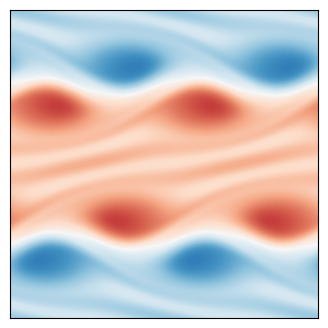

Recreate this plot in Python.
import matplotlib.pyplot as plt
import numpy as np

"""
Create Your Own Navier-Stokes Spectral Method Simulation (With Python)
Philip Mocz (2023), @PMocz

Simulate the Navier-Stokes equations (incompressible viscous fluid)
with a Spectral method

v_t + (v.nabla) v = nu * nabla^2 v + nabla P
div(v) = 0

"""


def build_fourier_operators(N, L, dt, nu):
    """Precompute spectral operators used throughout the simulation."""
    klin = 2.0 * np.pi / L * np.arange(-N / 2, N / 2)
    kmax = np.max(klin)
    kx, ky = np.meshgrid(klin, klin)
    kx = np.fft.ifftshift(kx)
    ky = np.fft.ifftshift(ky)

    kSq = kx**2 + ky**2
    kSq_inv = np.zeros_like(kSq)
    nonzero = kSq != 0
    kSq_inv[nonzero] = 1.0 / kSq[nonzero]

    operators = {
        "kx": kx,
        "ky": ky,
        "ikx": 1j * kx,
        "iky": 1j * ky,
        "kx_kSq_inv": kx * kSq_inv,
        "ky_kSq_inv": ky * kSq_inv,
        "diffusion_factor": 1.0 / (1.0 + dt * nu * kSq),
        "dealias": (
            (np.abs(kx) < (2.0 / 3.0) * kmax)
            & (np.abs(ky) < (2.0 / 3.0) * kmax)
        ),
    }
    return operators


def project_incompressible(vx_hat, vy_hat, kx, ky, kx_kSq_inv, ky_kSq_inv):
    """Project a Fourier-space vector field onto the divergence-free subspace."""
    k_dot_v_hat = kx * vx_hat + ky * vy_hat
    vx_hat -= kx_kSq_inv * k_dot_v_hat
    vy_hat -= ky_kSq_inv * k_dot_v_hat
    return vx_hat, vy_hat


def compute_vorticity(vx_hat, vy_hat, ikx, iky, ifft2):
    """Return real-space vorticity from Fourier-space velocity."""
    return ifft2(ikx * vy_hat - iky * vx_hat).real


def run_simulation(
    N=400,
    tEnd=1,
    dt=0.001,
    tOut=0.01,
    nu=0.001,
    plotRealTime=True,
    verbose=True,
    save_figure=True,
    show_figure=True,
    figure_path="navier-stokes-spectral.png",
    return_state=False,
):
    """Navier-Stokes simulation with Fourier-space time integration."""
    t = 0.0
    L = 1.0

    xlin = np.linspace(0.0, L, num=N + 1)
    xlin = xlin[:N]
    xx, yy = np.meshgrid(xlin, xlin)

    vx0 = -np.sin(2 * np.pi * yy)
    vy0 = np.sin(4 * np.pi * xx)

    ops = build_fourier_operators(N, L, dt, nu)
    kx = ops["kx"]
    ky = ops["ky"]
    ikx = ops["ikx"]
    iky = ops["iky"]
    kx_kSq_inv = ops["kx_kSq_inv"]
    ky_kSq_inv = ops["ky_kSq_inv"]
    diffusion_factor = ops["diffusion_factor"]
    dealias = ops["dealias"]

    fft2 = np.fft.fft2
    ifft2 = np.fft.ifft2

    vx_hat = fft2(vx0)
    vy_hat = fft2(vy0)
    vx_hat, vy_hat = project_incompressible(
        vx_hat, vy_hat, kx, ky, kx_kSq_inv, ky_kSq_inv
    )

    Nt = int(np.ceil(tEnd / dt))

    fig = None
    if plotRealTime or save_figure or show_figure:
        fig = plt.figure(figsize=(4, 4), dpi=80)
    outputCount = 1
    wz = None

    for i in range(Nt):
        vx = ifft2(vx_hat).real
        vy = ifft2(vy_hat).real
        wz = compute_vorticity(vx_hat, vy_hat, ikx, iky, ifft2)

        rhs_hat_x = dealias * fft2(vy * wz)
        rhs_hat_y = dealias * fft2(-vx * wz)
        rhs_hat_x, rhs_hat_y = project_incompressible(
            rhs_hat_x, rhs_hat_y, kx, ky, kx_kSq_inv, ky_kSq_inv
        )

        vx_hat = (vx_hat + dt * rhs_hat_x) * diffusion_factor
        vy_hat = (vy_hat + dt * rhs_hat_y) * diffusion_factor

        t += dt
        if verbose:
            print(t)

        plotThisTurn = t + dt > outputCount * tOut
        should_plot = fig is not None and ((plotRealTime and plotThisTurn) or (i == Nt - 1))
        if should_plot:
            wz = compute_vorticity(vx_hat, vy_hat, ikx, iky, ifft2)
            plt.cla()
            plt.imshow(wz, cmap="RdBu")
            plt.clim(-20, 20)
            ax = plt.gca()
            ax.invert_yaxis()
            ax.get_xaxis().set_visible(False)
            ax.get_yaxis().set_visible(False)
            ax.set_aspect("equal")
            if plotRealTime and plotThisTurn:
                plt.pause(0.001)

        if plotThisTurn:
            outputCount += 1

    if fig is not None:
        if save_figure:
            plt.savefig(figure_path, dpi=240)
        if show_figure:
            plt.show()

    if return_state:
        wz = compute_vorticity(vx_hat, vy_hat, ikx, iky, ifft2)
        return {
            "t": t,
            "vx": ifft2(vx_hat).real,
            "vy": ifft2(vy_hat).real,
            "wz": wz,
        }

    return 0


def main():
    return run_simulation()


if __name__ == "__main__":
    main()
